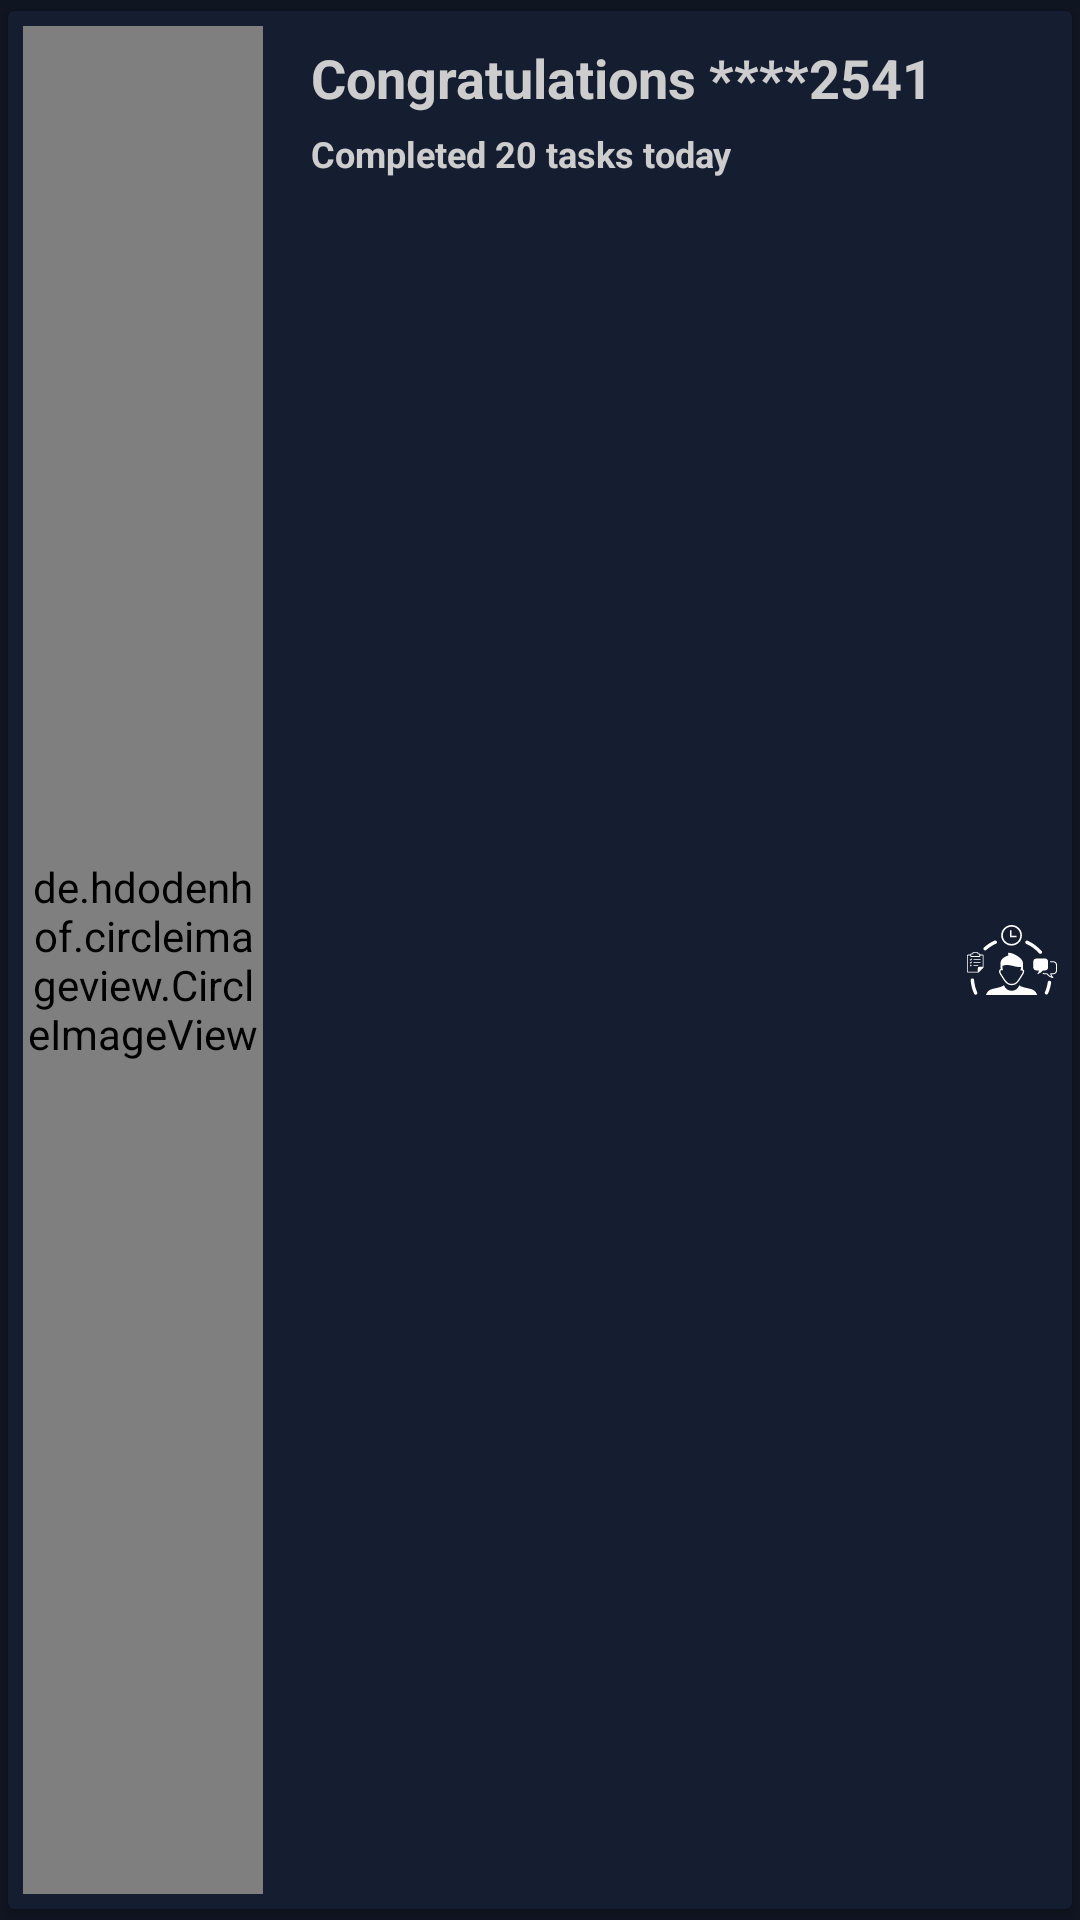

This screen was rendered from an Android layout file. Write that file and the resources it references.
<!-- AndroidManifest.xml: application theme Theme.Fire -->
<!-- res/layout/membership_list_layout.xml -->
<?xml version="1.0" encoding="utf-8"?>
<androidx.cardview.widget.CardView xmlns:android="http://schemas.android.com/apk/res/android"
    xmlns:app="http://schemas.android.com/apk/res-auto"
    android:layout_width="match_parent"
    android:layout_height="80dp"
    android:layout_gravity="center"
    android:layout_margin="1dp"
    app:cardBackgroundColor="@color/grey"
    app:cardPreventCornerOverlap="true"
    app:cardUseCompatPadding="true">

    <RelativeLayout
        android:layout_width="match_parent"
        android:layout_height="match_parent"
        android:layout_gravity="center"
        android:orientation="horizontal">

        <de.hdodenhof.circleimageview.CircleImageView
            android:id="@+id/ml_dp"
            android:layout_width="80dp"
            android:layout_height="match_parent"
            android:layout_alignParentStart="true"
            android:layout_margin="5dp"
            android:src="@mipmap/dp"
            app:civ_border_color="#FF000000"
            app:civ_border_width="2dp" />

        <LinearLayout
            android:layout_width="wrap_content"
            android:layout_height="match_parent"
            android:layout_marginHorizontal="1dp"
            android:layout_toStartOf="@+id/icon_ml"
            android:layout_toEndOf="@+id/ml_dp"
            android:orientation="vertical">

            <TextView
                android:id="@+id/title_ms"
                android:layout_width="wrap_content"
                android:layout_height="wrap_content"
                android:layout_gravity="center|start"
                android:layout_marginStart="10dp"
                android:layout_marginTop="10dp"
                android:text="Congratulations ****2541"
                android:textColor="@color/white2"
                android:alpha=".8"
                android:textSize="18sp"
                android:textStyle="bold" />

            <TextView
                android:id="@+id/content_ms"
                android:layout_width="wrap_content"
                android:layout_height="wrap_content"
                android:layout_gravity="center|start"
                android:layout_marginStart="10dp"
                android:layout_marginTop="5dp"
                android:text="Completed 20 tasks today"
                android:textColor="@color/white2"
                android:alpha=".8"
                android:textSize="12sp"
                android:textStyle="bold" />


        </LinearLayout>

        <ImageView
            android:id="@+id/icon_ml"
            android:layout_width="30dp"
            android:layout_height="30dp"
            android:layout_alignParentEnd="true"
            android:layout_centerVertical="true"
            android:layout_margin="5dp"
            android:src="@drawable/ic_project_manager" />

    </RelativeLayout>

</androidx.cardview.widget.CardView>
<!-- resources referenced by this layout -->
<resources>
  <color name="grey">#FF151d31</color>
  <color name="white2">#FFFDFAF6</color>
  <!-- drawable ic_project_manager: vector/xml drawable (drawable, 8392 chars, omitted) -->
  <!-- mipmap dp (mipmap-anydpi-v26) -->
  <?xml version="1.0" encoding="utf-8"?>
  <adaptive-icon xmlns:android="http://schemas.android.com/apk/res/android">
      <background android:drawable="@mipmap/dp_background"/>
      <foreground android:drawable="@mipmap/dp_foreground"/>
  </adaptive-icon>
  <style name="Theme.Fire" parent="Theme.MaterialComponents.Light.DarkActionBar">
          
          <item name="colorPrimary">@color/lightpurple</item>
          <item name="colorPrimaryVariant">@color/white2</item>
          <item name="colorOnPrimary">@color/black</item>
          
  
          <item name="colorSecondary">@color/grey</item>
          <item name="colorSecondaryVariant">@color/white2</item>
          <item name="colorOnSecondary">@color/white2</item>
  
          
  
          <item name="android:colorBackground">@color/black</item>
          <item name="android:textColor">@color/white2</item>
  
          
          <item name="android:statusBarColor" tools:targetApi="l">?attr/colorOnPrimary</item>
  
      </style>
  <color name="lightpurple">#FFEDEEF7</color>
  <color name="black">#FF101522</color>
</resources>
